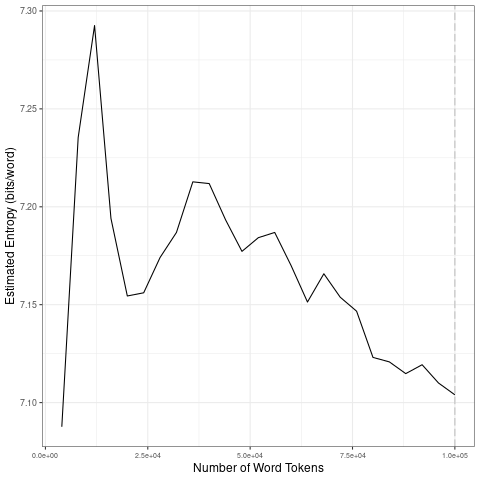

Values plotted in this chart, from the file beside it:
file, entropy.Corpus.Size, entropy.Entropy, sd.Corpus.Size, sd.SD
data/covid-clean/2020_by_fr/2020-05-19_t…, 4000, 7.088, 20000, 0.07793
data/covid-clean/2020_by_fr/2020-05-19_t…, 8000, 7.235, 40000, 0.02446
data/covid-clean/2020_by_fr/2020-05-19_t…, 12000, 7.293, 60000, 0.008998
data/covid-clean/2020_by_fr/2020-05-19_t…, 16000, 7.194, 80000, 0.01569
data/covid-clean/2020_by_fr/2020-05-19_t…, 20000, 7.154, 1e+05, 0.006918
data/covid-clean/2020_by_fr/2020-05-19_t…, 24000, 7.156, 20000, 0.07793
data/covid-clean/2020_by_fr/2020-05-19_t…, 28000, 7.174, 40000, 0.02446
data/covid-clean/2020_by_fr/2020-05-19_t…, 32000, 7.187, 60000, 0.008998
data/covid-clean/2020_by_fr/2020-05-19_t…, 36000, 7.213, 80000, 0.01569
data/covid-clean/2020_by_fr/2020-05-19_t…, 40000, 7.212, 1e+05, 0.006918
data/covid-clean/2020_by_fr/2020-05-19_t…, 44000, 7.193, 20000, 0.07793
data/covid-clean/2020_by_fr/2020-05-19_t…, 48000, 7.177, 40000, 0.02446
data/covid-clean/2020_by_fr/2020-05-19_t…, 52000, 7.184, 60000, 0.008998
data/covid-clean/2020_by_fr/2020-05-19_t…, 56000, 7.187, 80000, 0.01569
data/covid-clean/2020_by_fr/2020-05-19_t…, 60000, 7.17, 1e+05, 0.006918
data/covid-clean/2020_by_fr/2020-05-19_t…, 64000, 7.151, 20000, 0.07793
data/covid-clean/2020_by_fr/2020-05-19_t…, 68000, 7.166, 40000, 0.02446
data/covid-clean/2020_by_fr/2020-05-19_t…, 72000, 7.154, 60000, 0.008998
data/covid-clean/2020_by_fr/2020-05-19_t…, 76000, 7.147, 80000, 0.01569
data/covid-clean/2020_by_fr/2020-05-19_t…, 80000, 7.123, 1e+05, 0.006918
data/covid-clean/2020_by_fr/2020-05-19_t…, 84000, 7.121, 20000, 0.07793
data/covid-clean/2020_by_fr/2020-05-19_t…, 88000, 7.115, 40000, 0.02446
data/covid-clean/2020_by_fr/2020-05-19_t…, 92000, 7.119, 60000, 0.008998
data/covid-clean/2020_by_fr/2020-05-19_t…, 96000, 7.11, 80000, 0.01569
data/covid-clean/2020_by_fr/2020-05-19_t…, 1e+05, 7.104, 1e+05, 0.006918
